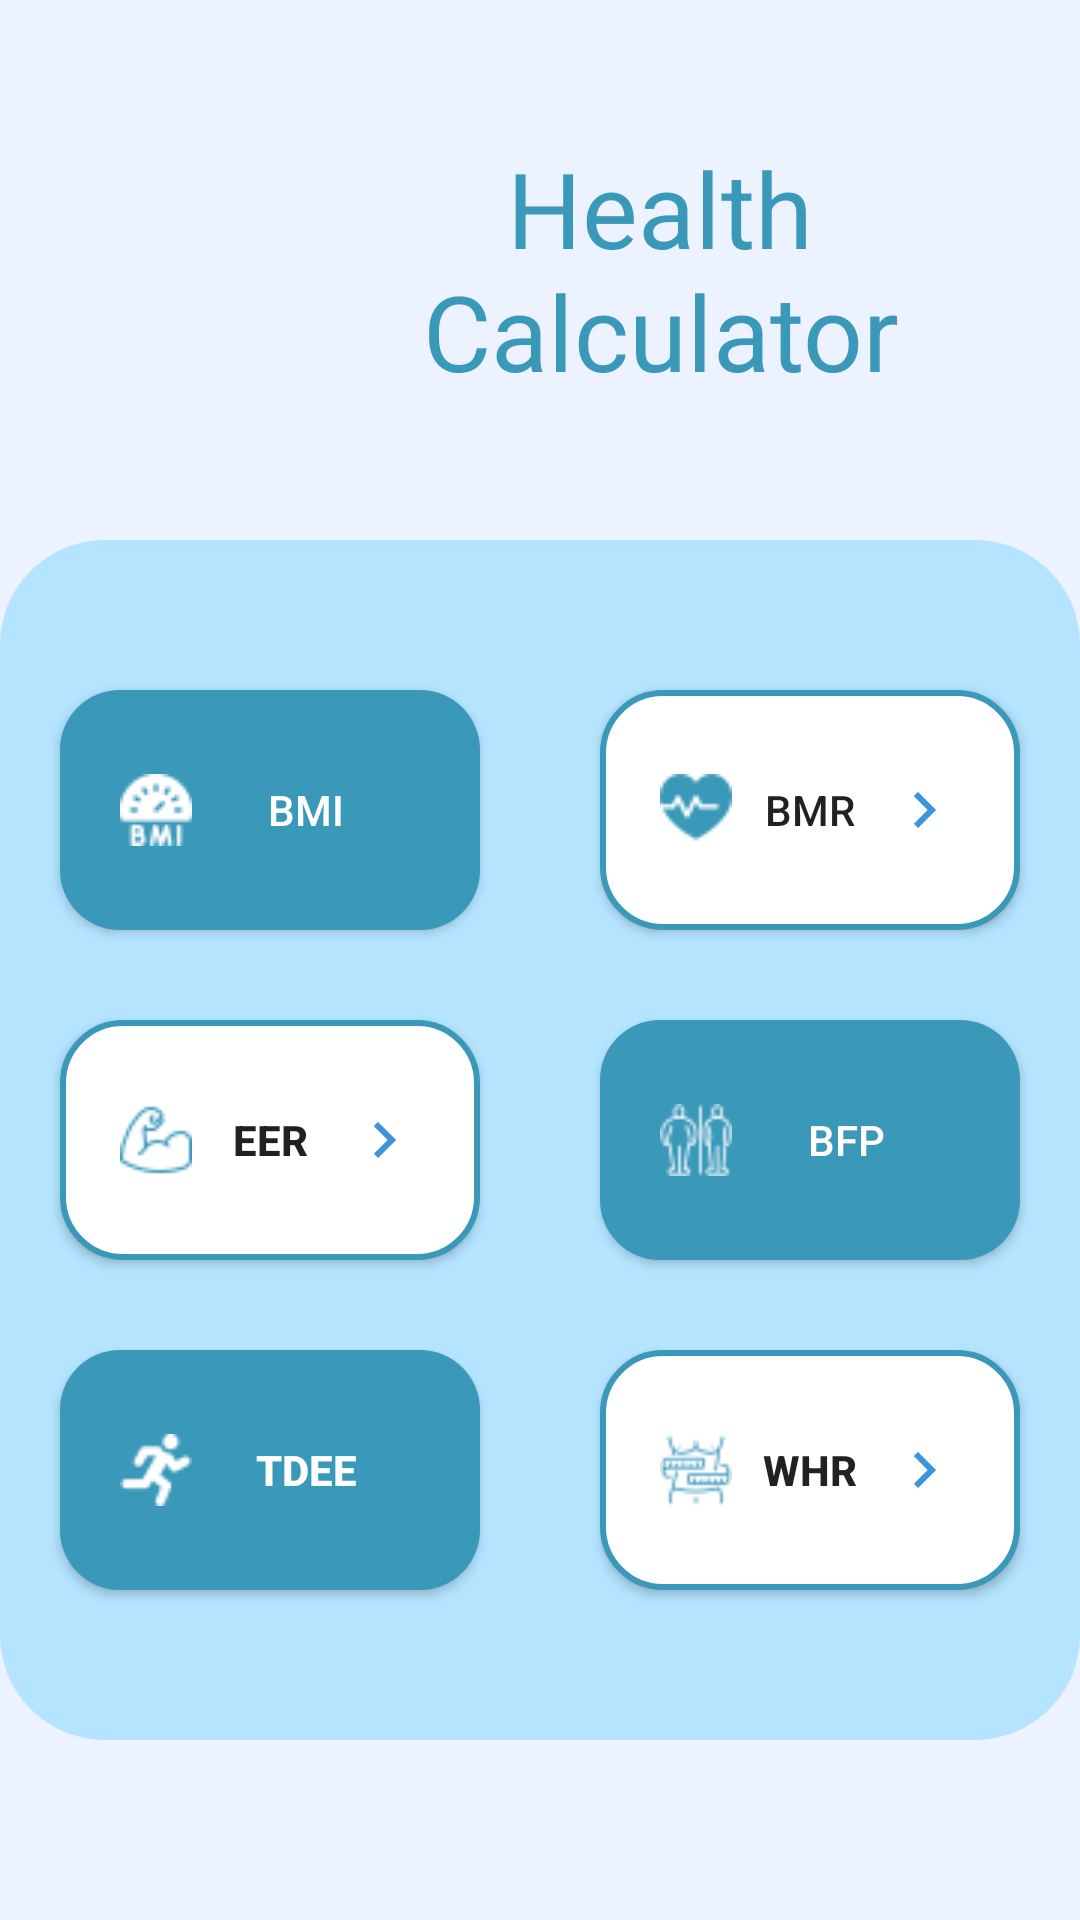

Layout XML and referenced resources for this Android screen:
<!-- AndroidManifest.xml: application theme Theme.MC_LAB_HealthCalculator -->
<!-- res/layout/activity_main.xml -->
<?xml version="1.0" encoding="utf-8"?>
<androidx.constraintlayout.widget.ConstraintLayout xmlns:android="http://schemas.android.com/apk/res/android"
    xmlns:app="http://schemas.android.com/apk/res-auto"
    xmlns:tools="http://schemas.android.com/tools"
    android:layout_width="match_parent"
    android:layout_height="match_parent"
    android:background="@drawable/back2"
    tools:context=".MainActivity">

    <TextView
        android:id="@+id/textView"
        android:layout_width="0dp"
        android:layout_height="0dp"
        android:layout_marginStart="90dp"
        android:layout_marginTop="20dp"
        android:layout_marginEnd="10dp"
        android:layout_marginBottom="20dp"
        android:gravity="center"
        android:text="Health Calculator"
        android:textAlignment="center"
        android:textColor="#3A98B9"
        android:textSize="35sp"
        app:layout_constraintBottom_toTopOf="@+id/constraintLayout2"
        app:layout_constraintEnd_toEndOf="parent"
        app:layout_constraintStart_toStartOf="parent"
        app:layout_constraintTop_toTopOf="parent" />

    <ImageView
        android:id="@+id/imageView2"
        android:layout_width="0dp"
        android:layout_height="0dp"
        android:layout_marginStart="10dp"
        android:layout_marginTop="25dp"
        android:layout_marginBottom="25dp"
        app:layout_constraintBottom_toTopOf="@+id/constraintLayout2"
        app:layout_constraintEnd_toStartOf="@+id/textView"
        app:layout_constraintStart_toStartOf="parent"
        app:layout_constraintTop_toTopOf="parent"
        app:srcCompat="@drawable/calculator" />

    <androidx.constraintlayout.widget.ConstraintLayout
        android:id="@+id/constraintLayout2"
        android:layout_width="0dp"
        android:layout_height="0dp"
        android:layout_marginTop="180dp"
        android:layout_marginBottom="60dp"
        android:background="@drawable/background"
        app:layout_constraintBottom_toBottomOf="parent"
        app:layout_constraintEnd_toEndOf="parent"
        app:layout_constraintHorizontal_bias="1.0"
        app:layout_constraintStart_toStartOf="parent"
        app:layout_constraintTop_toTopOf="parent"
        app:layout_constraintVertical_bias="1.0">

        <Button
            android:id="@+id/BMI"
            android:layout_width="0dp"
            android:layout_height="0dp"
            android:layout_marginStart="20dp"
            android:layout_marginTop="50dp"
            android:layout_marginEnd="20dp"
            android:background="@drawable/button1"
            android:drawableStart="@drawable/bmi"
            android:drawableEnd="@drawable/baseline_keyboard_arrow_right_24"
            android:padding="20dp"
            android:text="BMI"
            android:textColor="@color/white"
            app:layout_constraintBottom_toTopOf="@+id/button6"
            app:layout_constraintEnd_toStartOf="@+id/button2"
            app:layout_constraintStart_toStartOf="parent"
            app:layout_constraintTop_toTopOf="parent" />

        <Button
            android:id="@+id/button3"
            android:layout_width="0dp"
            android:layout_height="0dp"
            android:layout_marginStart="20dp"
            android:layout_marginTop="30dp"
            android:layout_marginEnd="20dp"
            android:background="@drawable/button1"
            android:drawableStart="@drawable/body"
            android:drawableEnd="@drawable/baseline_keyboard_arrow_right_24"
            android:drawableRight="@drawable/baseline_keyboard_arrow_right_24"
            android:padding="20dp"
            android:text="BFP"
            android:textColor="@color/white"
            app:layout_constraintBottom_toTopOf="@+id/button4"
            app:layout_constraintEnd_toEndOf="parent"
            app:layout_constraintStart_toEndOf="@+id/button6"
            app:layout_constraintTop_toBottomOf="@+id/button2" />

        <Button
            android:id="@+id/button4"
            android:layout_width="0dp"
            android:layout_height="0dp"
            android:layout_marginStart="20dp"
            android:layout_marginTop="30dp"
            android:layout_marginEnd="20dp"
            android:layout_marginBottom="50dp"
            android:background="@drawable/button_outline"
            android:drawableStart="@drawable/weight"
            android:drawableEnd="@drawable/baseline_keyboard_arrow2_right_24"
            android:padding="20dp"
            android:text="WHR"
            android:textStyle="bold"
            app:layout_constraintBottom_toBottomOf="parent"
            app:layout_constraintEnd_toEndOf="parent"
            app:layout_constraintStart_toEndOf="@+id/button5"
            app:layout_constraintTop_toBottomOf="@+id/button3" />

        <Button
            android:id="@+id/button6"
            android:layout_width="0dp"
            android:layout_height="0dp"
            android:layout_marginStart="20dp"
            android:layout_marginTop="30dp"
            android:layout_marginEnd="20dp"
            android:background="@drawable/button_outline"
            android:drawableStart="@drawable/muscles"
            android:drawableEnd="@drawable/baseline_keyboard_arrow2_right_24"
            android:padding="20dp"
            android:text="EER"
            android:textStyle="bold"
            app:layout_constraintBottom_toTopOf="@+id/button5"
            app:layout_constraintEnd_toStartOf="@+id/button3"
            app:layout_constraintStart_toStartOf="parent"
            app:layout_constraintTop_toBottomOf="@+id/BMI" />

        <Button
            android:id="@+id/button5"
            android:layout_width="0dp"
            android:layout_height="0dp"
            android:layout_marginStart="20dp"
            android:layout_marginTop="30dp"
            android:layout_marginEnd="20dp"
            android:layout_marginBottom="50dp"
            android:background="@drawable/button1"
            android:drawableStart="@drawable/run"
            android:drawableEnd="@drawable/baseline_keyboard_arrow_right_24"
            android:drawableRight="@drawable/baseline_keyboard_arrow_right_24"
            android:padding="20dp"
            android:text="TDEE"
            android:textColor="@color/white"
            android:textStyle="bold"
            app:layout_constraintBottom_toBottomOf="parent"
            app:layout_constraintEnd_toStartOf="@+id/button4"
            app:layout_constraintStart_toStartOf="parent"
            app:layout_constraintTop_toBottomOf="@+id/button6" />

        <Button
            android:id="@+id/button2"
            android:layout_width="0dp"
            android:layout_height="0dp"
            android:layout_marginStart="20dp"
            android:layout_marginTop="50dp"
            android:layout_marginEnd="20dp"
            android:background="@drawable/button_outline"
            android:drawableStart="@drawable/heart"
            android:drawableEnd="@drawable/baseline_keyboard_arrow2_right_24"
            android:padding="20dp"
            android:text="BMR"
            app:layout_constraintBottom_toTopOf="@+id/button3"
            app:layout_constraintEnd_toEndOf="parent"
            app:layout_constraintStart_toEndOf="@+id/BMI"
            app:layout_constraintTop_toTopOf="parent" />
    </androidx.constraintlayout.widget.ConstraintLayout>

</androidx.constraintlayout.widget.ConstraintLayout>
<!-- resources referenced by this layout -->
<resources>
  <color name="white">#FFFFFFFF</color>
  <!-- drawable back2 (drawable) -->
  <?xml version="1.0" encoding="utf-8"?>
  <shape xmlns:android="http://schemas.android.com/apk/res/android" android:shape="rectangle">
      <solid android:color="#ECF2FF"/>
  
  
  </shape>
  <!-- drawable background (drawable) -->
  <?xml version="1.0" encoding="utf-8"?>
  <shape xmlns:android="http://schemas.android.com/apk/res/android" android:shape="rectangle">
      <solid android:color="#B4E4FF"/>
      <corners android:radius="35dp" />
  
  </shape>
  <!-- drawable baseline_keyboard_arrow2_right_24 (drawable) -->
  <vector android:autoMirrored="true" android:height="24dp"
      android:tint="#3D94DC" android:viewportHeight="24"
      android:viewportWidth="24" android:width="24dp" xmlns:android="http://schemas.android.com/apk/res/android">
      <path android:fillColor="@android:color/white" android:pathData="M8.59,16.59L13.17,12 8.59,7.41 10,6l6,6 -6,6 -1.41,-1.41z"/>
  </vector>
  <!-- drawable bmi: png bitmap (drawable, 1032 bytes) -->
  <!-- drawable body: png bitmap (drawable, 1269 bytes) -->
  <!-- drawable button1 (drawable) -->
  <?xml version="1.0" encoding="utf-8"?>
  <shape xmlns:android="http://schemas.android.com/apk/res/android" android:shape="rectangle">
      <solid android:color="#3A98B9"/>
      <corners android:radius="20dp"/>
  
  </shape>
  <!-- drawable button_outline (drawable) -->
  <?xml version="1.0" encoding="utf-8"?>
  <shape xmlns:android="http://schemas.android.com/apk/res/android" android:shape="rectangle">
  <stroke android:color="#3A98B9" android:width="2dp"/>
      <corners android:radius="20dp"/>
      <solid android:color="@color/white"/>
  
  
  </shape>
  <!-- drawable heart: png bitmap (drawable, 1735 bytes) -->
  <!-- drawable muscles: png bitmap (drawable, 2153 bytes) -->
  <!-- drawable run: png bitmap (drawable, 843 bytes) -->
  <!-- drawable weight: png bitmap (drawable, 2241 bytes) -->
  <style name="Theme.MC_LAB_HealthCalculator" parent="Theme.AppCompat.DayNight.NoActionBar">
          
          <item name="colorPrimary">@color/purple_500</item>
          <item name="colorPrimaryVariant">@color/purple_700</item>
          <item name="colorOnPrimary">@color/white</item>
          
          <item name="colorSecondary">@color/teal_200</item>
          <item name="colorSecondaryVariant">@color/teal_700</item>
          <item name="colorOnSecondary">@color/black</item>
          
          <item name="android:statusBarColor">?attr/colorPrimaryVariant</item>
          
      </style>
  <color name="purple_500">#FF6200EE</color>
  <color name="purple_700">#FF3700B3</color>
  <color name="teal_200">#FF03DAC5</color>
  <color name="teal_700">#FF018786</color>
  <color name="black">#FF000000</color>
</resources>
